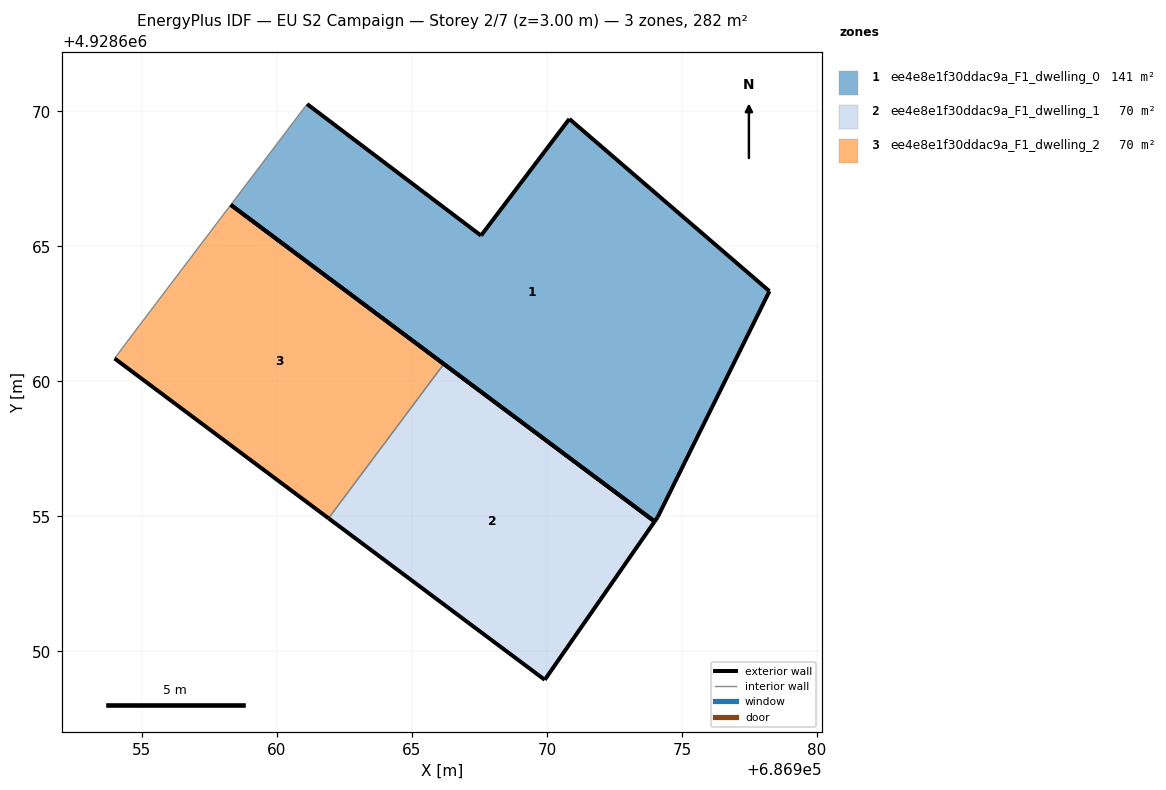
=== STOREY PLAN SPEC (per zone: floor XY polygon, exterior-wall plan segments, windows/doors) ===
zone 1: ee4e8e1f30ddac9a_F1_dwelling_0  (140.8 m²)
  floor: (686974.09, 4928654.97) (686978.24, 4928663.34) (686970.83, 4928669.72) (686967.56, 4928665.40) (686961.12, 4928670.27) (686958.29, 4928666.54) (686973.98, 4928654.81)
  exterior wall: (686973.98, 4928654.81) – (686958.29, 4928666.54)  [19.6 m]
  exterior wall: (686961.12, 4928670.27) – (686967.56, 4928665.40)  [8.1 m]
  exterior wall: (686967.56, 4928665.40) – (686970.83, 4928669.72)  [5.4 m]
  exterior wall: (686970.83, 4928669.72) – (686978.24, 4928663.34)  [9.8 m]
  exterior wall: (686978.24, 4928663.34) – (686974.09, 4928654.97)  [9.3 m]
  exterior wall: (686974.09, 4928654.97) – (686973.98, 4928654.81)  [0.2 m]
  interior walls: 1
zone 2: ee4e8e1f30ddac9a_F1_dwelling_1  (70.4 m²)
  floor: (686969.92, 4928648.95) (686973.98, 4928654.81) (686966.18, 4928660.64) (686961.91, 4928654.93)
  exterior wall: (686973.98, 4928654.81) – (686969.92, 4928648.95)  [7.1 m]
  exterior wall: (686969.92, 4928648.95) – (686961.91, 4928654.93)  [10.0 m]
  exterior wall: (686966.18, 4928660.64) – (686973.98, 4928654.81)  [9.7 m]
  interior walls: 1
zone 3: ee4e8e1f30ddac9a_F1_dwelling_2  (70.4 m²)
  floor: (686961.91, 4928654.93) (686966.18, 4928660.64) (686958.29, 4928666.54) (686954.90, 4928662.06) (686953.99, 4928660.85)
  exterior wall: (686958.29, 4928666.54) – (686966.18, 4928660.64)  [9.8 m]
  exterior wall: (686961.91, 4928654.93) – (686953.99, 4928660.85)  [9.9 m]
  interior walls: 3

=== DERIVED (storey summary) ===
Building: EU S2 Campaign
Storey: 2 of 7  (floor level z = 3.00 m)
Storey gross floor area: 281.6 m²
Zones on this storey: 3
  - ee4e8e1f30ddac9a_F1_dwelling_0: floor 140.8 m²; exterior wall 52.4 m (157.2 m²); WWR 0.0%
  - ee4e8e1f30ddac9a_F1_dwelling_1: floor 70.4 m²; exterior wall 26.9 m (80.6 m²); WWR 0.0%
  - ee4e8e1f30ddac9a_F1_dwelling_2: floor 70.4 m²; exterior wall 19.7 m (59.2 m²); WWR 0.0%
Zone adjacency (shared interzone walls):
  - ee4e8e1f30ddac9a_F1_dwelling_1 ↔ ee4e8e1f30ddac9a_F1_dwelling_2